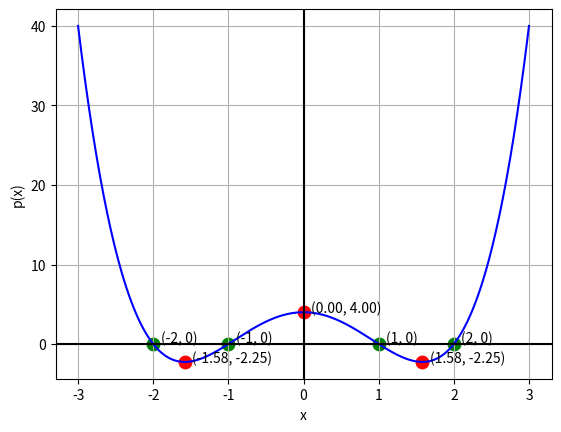

Write the Python code that produced this figure.
import numpy as np
import matplotlib.pyplot as plt

p = np.poly1d([1, 0, -5, 0, 4])

# Calculo de la derivada

dp = p.deriv()

print(dp)

# Ubicamos los puntos críticos (raíces de la derivada)
criticos = dp.r

print(criticos)

# Clasificamos de acuerdo al criterio de la segunda derivada
d2p = dp.deriv()

for x in criticos:
    if d2p(x) > 0:
        tipo = "mínimo"
    elif d2p(x) < 0:
        tipo = "máximo"
    else:
        pass
        
    print(f"x={x:8.4f}, p(x)={p(x):8.4f}, {tipo}")


p = np.poly1d([1, 0, -5, 0, 4])

x = np.linspace(-3, 3, 500)
y = p(x)

dp = p.deriv()
d2p = dp.deriv()

x_crit = dp.r
y_crit = p(criticos)

plt.figure()
plt.plot(x, y, color="blue")

plt.scatter(x_crit, y_crit, color="red", s=80)

for xc, yc in zip(x_crit, y_crit):
    plt.text(xc + 0.1, yc, f"({xc:.2f}, {yc:.2f})")

# Para graficar las raíces

# Obtiene las raíces del polinomio
raices = p.r

# usamos raices vs un arreglo de ceros
plt.scatter(raices, np.zeros(len(raices)), color="green", s=80)

# Etiqueta las raíces
for xr in raices:
    plt.text(xr + 0.1, 0.2, f"({xr:.0f}, 0)")

plt.axhline(0, color='black')
plt.axvline(0, color='black')
plt.xlabel('x')
plt.ylabel('p(x)')
plt.grid()
plt.show()
